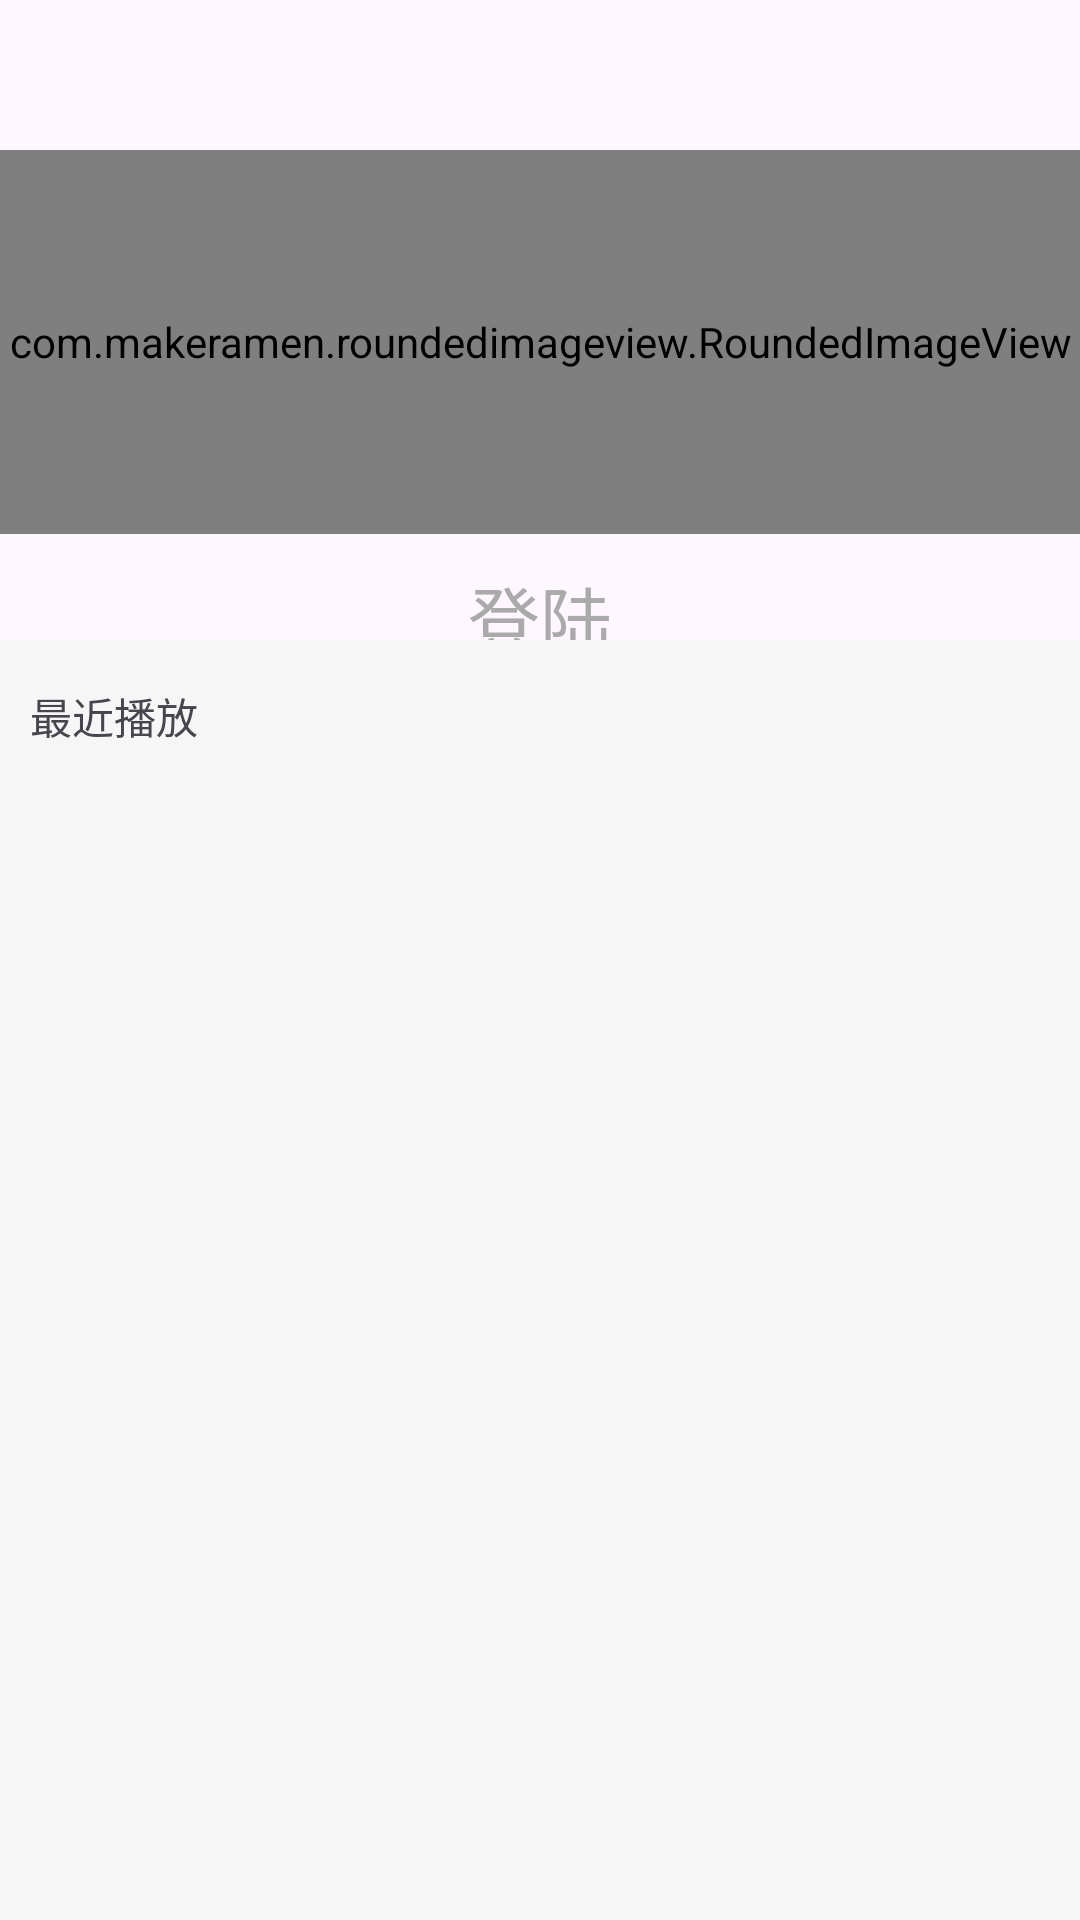

Layout XML and referenced resources for this Android screen:
<!-- AndroidManifest.xml: application theme Theme.Rhizoma_alismatis -->
<!-- res/layout/layout_user.xml -->
<?xml version="1.0" encoding="utf-8"?>
<LinearLayout xmlns:android="http://schemas.android.com/apk/res/android"
              xmlns:app="http://schemas.android.com/apk/res-auto"
              android:layout_width="match_parent"
              android:layout_height="match_parent"
              xmlns:tools="http://schemas.android.com/tools"
              android:orientation="vertical"
              android:id="@+id/fragment_user_layout">

    <LinearLayout
            android:layout_width="match_parent"
            android:layout_height="0dp"
            android:layout_weight="1"
            android:orientation="vertical"
            android:background="@drawable/home_background"
            android:scaleType="fitXY"
            >

        <com.makeramen.roundedimageview.RoundedImageView
                android:layout_width="match_parent"
                android:layout_height="128dp"
                android:id="@+id/userIcon"
                android:layout_marginTop="50dp"
                app:riv_corner_radius_bottom_left="96dp"
                app:riv_corner_radius_bottom_right="96dp"
                app:riv_corner_radius_top_left="96dp"
                app:riv_corner_radius_top_right="96dp"
                android:src="@drawable/user_icon"
                app:riv_border_color="@color/white"
                app:riv_border_width="3dp"
                />

        <LinearLayout
                android:layout_width="match_parent"
                android:layout_height="wrap_content"
                android:orientation="horizontal"
                android:gravity="center_horizontal"
                android:layout_marginTop="5dp"
                >

            <Button
                    android:id="@+id/layout_user_name"
                    android:layout_width="wrap_content"
                    android:layout_height="wrap_content"
                    android:textSize="24sp"
                    android:textColor="@android:color/darker_gray"
                    android:textAlignment="center"
                    android:text="@string/login"
                    android:layout_marginTop="5dp"
                    android:background="@android:color/transparent"
                    android:clickable="true"
                    >
            </Button>

        </LinearLayout>

    </LinearLayout>

    <LinearLayout
            android:layout_width="match_parent"
            android:layout_height="0dp"
            android:layout_weight="2"
            android:paddingTop="15dp"
            android:orientation="vertical"
            android:background="#F6F6F6">

        <TextView
                android:layout_width="wrap_content"
                android:layout_height="wrap_content"
                android:text="@string/recent_play"
                android:textSize="14sp"
                android:layout_marginStart="10dp"
                />

        <ListView
                android:layout_width="match_parent"
                android:layout_height="0dp"
                android:layout_weight="1"
                android:layout_marginTop="5dp"
                />
    </LinearLayout>
</LinearLayout>
<!-- resources referenced by this layout -->
<resources>
  <!-- drawable user_icon: png bitmap (drawable, 11000 bytes) -->
  <string name="login">登陆</string>
  <string name="recent_play">最近播放</string>
  <style name="Theme.Rhizoma_alismatis" parent="Base.Theme.Rhizoma_alismatis" />
  <style name="Base.Theme.Rhizoma_alismatis" parent="Theme.Material3.DayNight.NoActionBar">
          
          
      </style>
  <!-- not gathered from this repository: default colours our renderer supplied (Android Studio template values) -->
  <color name="white">#FFFFFFFF</color>
</resources>
